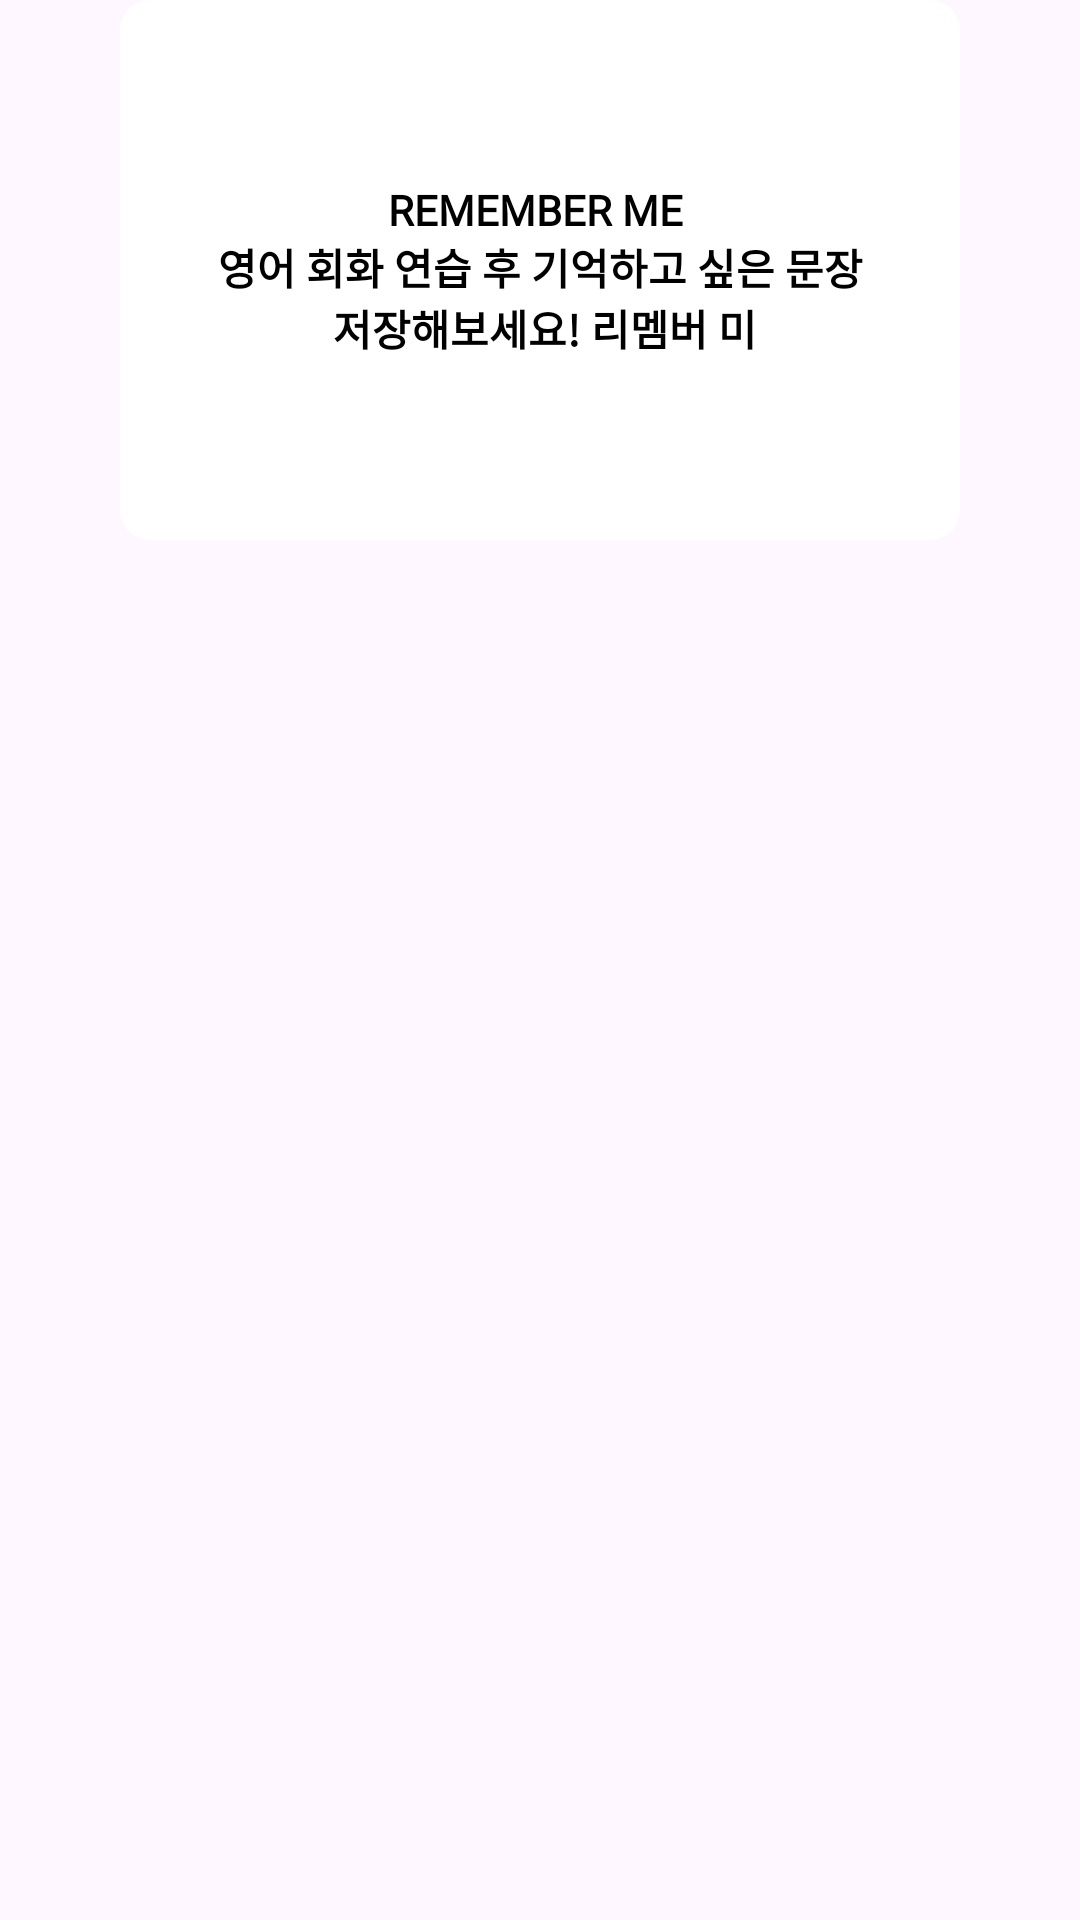

Produce the Android XML layout that renders to this screen, including the resource entries it uses.
<!-- AndroidManifest.xml: application theme Theme.Chelitalk -->
<!-- res/layout/fragment_2p.xml -->
<?xml version="1.0" encoding="utf-8"?>

<FrameLayout xmlns:android="http://schemas.android.com/apk/res/android"
    android:layout_width="match_parent"
    android:layout_height="match_parent">

    <RelativeLayout
        android:layout_width="match_parent"
        android:layout_height="@dimen/frameSize"
        android:layout_marginLeft="@dimen/pageMarginAndOffset"
        android:layout_marginRight="@dimen/pageMarginAndOffset"
        android:orientation="vertical">
        <ImageView
            android:id="@+id/imgBanner2"
            android:layout_width="match_parent"
            android:layout_height="match_parent"
            android:background="@drawable/rectangle_style"
            android:contentDescription="@string/app_name"/>

        <TextView
            android:id="@+id/tvName2"
            android:layout_width="match_parent"
            android:layout_height="wrap_content"
            android:layout_gravity="center"
            android:gravity="center"
            android:layout_centerInParent="true"
            android:textColor="@color/black"
            android:textSize="14sp"
            android:textStyle="bold"
            android:fontFamily="@font/galmuri9"
            android:text="@string/default_text2"
            />
    </RelativeLayout>

</FrameLayout>
<!-- resources referenced by this layout -->
<resources>
  <color name="black">#FF000000</color>
  <dimen name="frameSize">180dp</dimen>
  <dimen name="pageMarginAndOffset">40dp</dimen>
  <!-- drawable rectangle_style (drawable) -->
  <?xml version="1.0" encoding="utf-8"?>
  
  <selector xmlns:android="http://schemas.android.com/apk/res/android">
      <item>
          <shape android:shape="rectangle">
              
              <corners
                  android:radius="10dp"/>
              <solid
                  android:color="@color/white"/>
              <size
                  android:height="120dp"
                  android:width="350dp"/>
          </shape>
      </item>
  
  </selector>
  <string name="app_name">chelitalk</string>
  <string name="default_text2">REMEMBER ME \n 영어 회화 연습 후 기억하고 싶은 문장 \n 저장해보세요! 리멤버 미</string>
  <style name="Theme.Chelitalk" parent="Base.Theme.Chelitalk" />
  <color name="white">#FFFFFFFF</color>
  <style name="Base.Theme.Chelitalk" parent="Theme.Material3.DayNight.NoActionBar">
          
          
      </style>
</resources>
